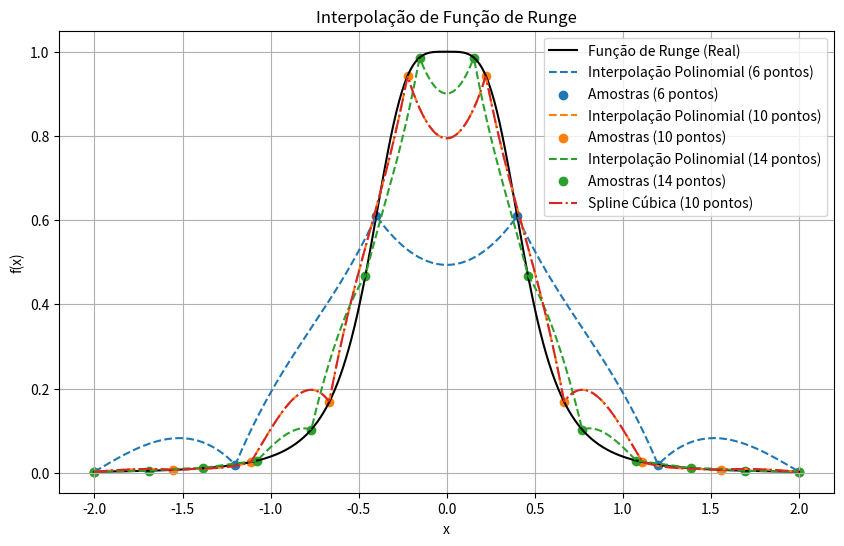

Python code for this plot:
import numpy as np
import matplotlib.pyplot as plt

def runge_function(x):
    """
    Função de Runge, f(x) = 1 / (1 + 25x^2)
    """
    return 1 / (1 + 25 * x**4)

def cubic_spline_interpolation(x_vals, y_vals, x_interp):
    """
    Função para interpolação spline cúbica natural.
    """
    n = len(x_vals) - 1
    h = np.diff(x_vals)  # Diferenças entre pontos consecutivos
    alpha = np.zeros(n)
    l = np.ones(n + 1)
    mu = np.zeros(n)
    z = np.zeros(n + 1)

    # Preenchendo a matriz do sistema
    for i in range(1, n):
        alpha[i] = (3 / h[i-1]) * (y_vals[i] - y_vals[i-1]) - (3 / h[i]) * (y_vals[i+1] - y_vals[i])

    # Resolver o sistema tridiagonal
    for i in range(1, n):
        l[i] = 2 * (x_vals[i+1] - x_vals[i-1]) - h[i-1] * mu[i-1]
        mu[i] = h[i] / l[i]
        z[i] = (alpha[i] - h[i-1] * z[i-1]) / l[i]

    l[n] = 1
    z[n] = 0
    c = np.zeros(n + 1)
    b = np.zeros(n)
    d = np.zeros(n)

    # Calculando os coeficientes c, b, d
    for j in range(n-1, -1, -1):
        c[j] = z[j] - mu[j] * c[j+1]
        b[j] = (y_vals[j+1] - y_vals[j]) / h[j] - h[j] * (c[j+1] + 2 * c[j]) / 3
        d[j] = (c[j+1] - c[j]) / (3 * h[j])

    # Calculando a interpolação para os valores de x_interp
    for i in range(n):
        if x_vals[i] <= x_interp <= x_vals[i+1]:
            dx = x_interp - x_vals[i]
            return y_vals[i] + b[i] * dx + c[i] * dx**2 + d[i] * dx**3

    return None

# Geração dos pontos
num_points = [6, 10, 14]
x_vals_fine = np.linspace(-2, 2, 500)
y_true = runge_function(x_vals_fine)

# Plotando a função real de Runge
plt.figure(figsize=(10, 6))
plt.plot(x_vals_fine, y_true, 'k-', label='Função de Runge (Real)')

# Realizando as interpolações
for n in num_points:
    x_sample = np.linspace(-2, 2, n)
    y_sample = runge_function(x_sample)
    
    # Interpolação Polinomial (usando BarycentricInterpolator, como em seu exemplo)
    y_poly = np.zeros_like(x_vals_fine)
    for i, x in enumerate(x_vals_fine):
        y_poly[i] = cubic_spline_interpolation(x_sample, y_sample, x)
    
    # Plotando a interpolação
    plt.plot(x_vals_fine, y_poly, '--', label=f'Interpolação Polinomial ({n} pontos)')
    plt.scatter(x_sample, y_sample, marker='o', label=f'Amostras ({n} pontos)')

# Interpolação Spline Cúbica (usando amostras de 10 pontos)
x_spline = np.linspace(-2, 2, 10)
y_spline = runge_function(x_spline)

# Calculando a spline cúbica para 10 pontos
y_spline_vals = np.zeros_like(x_vals_fine)
for i, x in enumerate(x_vals_fine):
    y_spline_vals[i] = cubic_spline_interpolation(x_spline, y_spline, x)

# Plotando a spline cúbica
plt.plot(x_vals_fine, y_spline_vals, '-.', label='Spline Cúbica (10 pontos)')

# Configuração do gráfico
plt.title("Interpolação de Função de Runge")
plt.xlabel("x")
plt.ylabel("f(x)")
plt.legend()
plt.grid(True)
plt.show()
